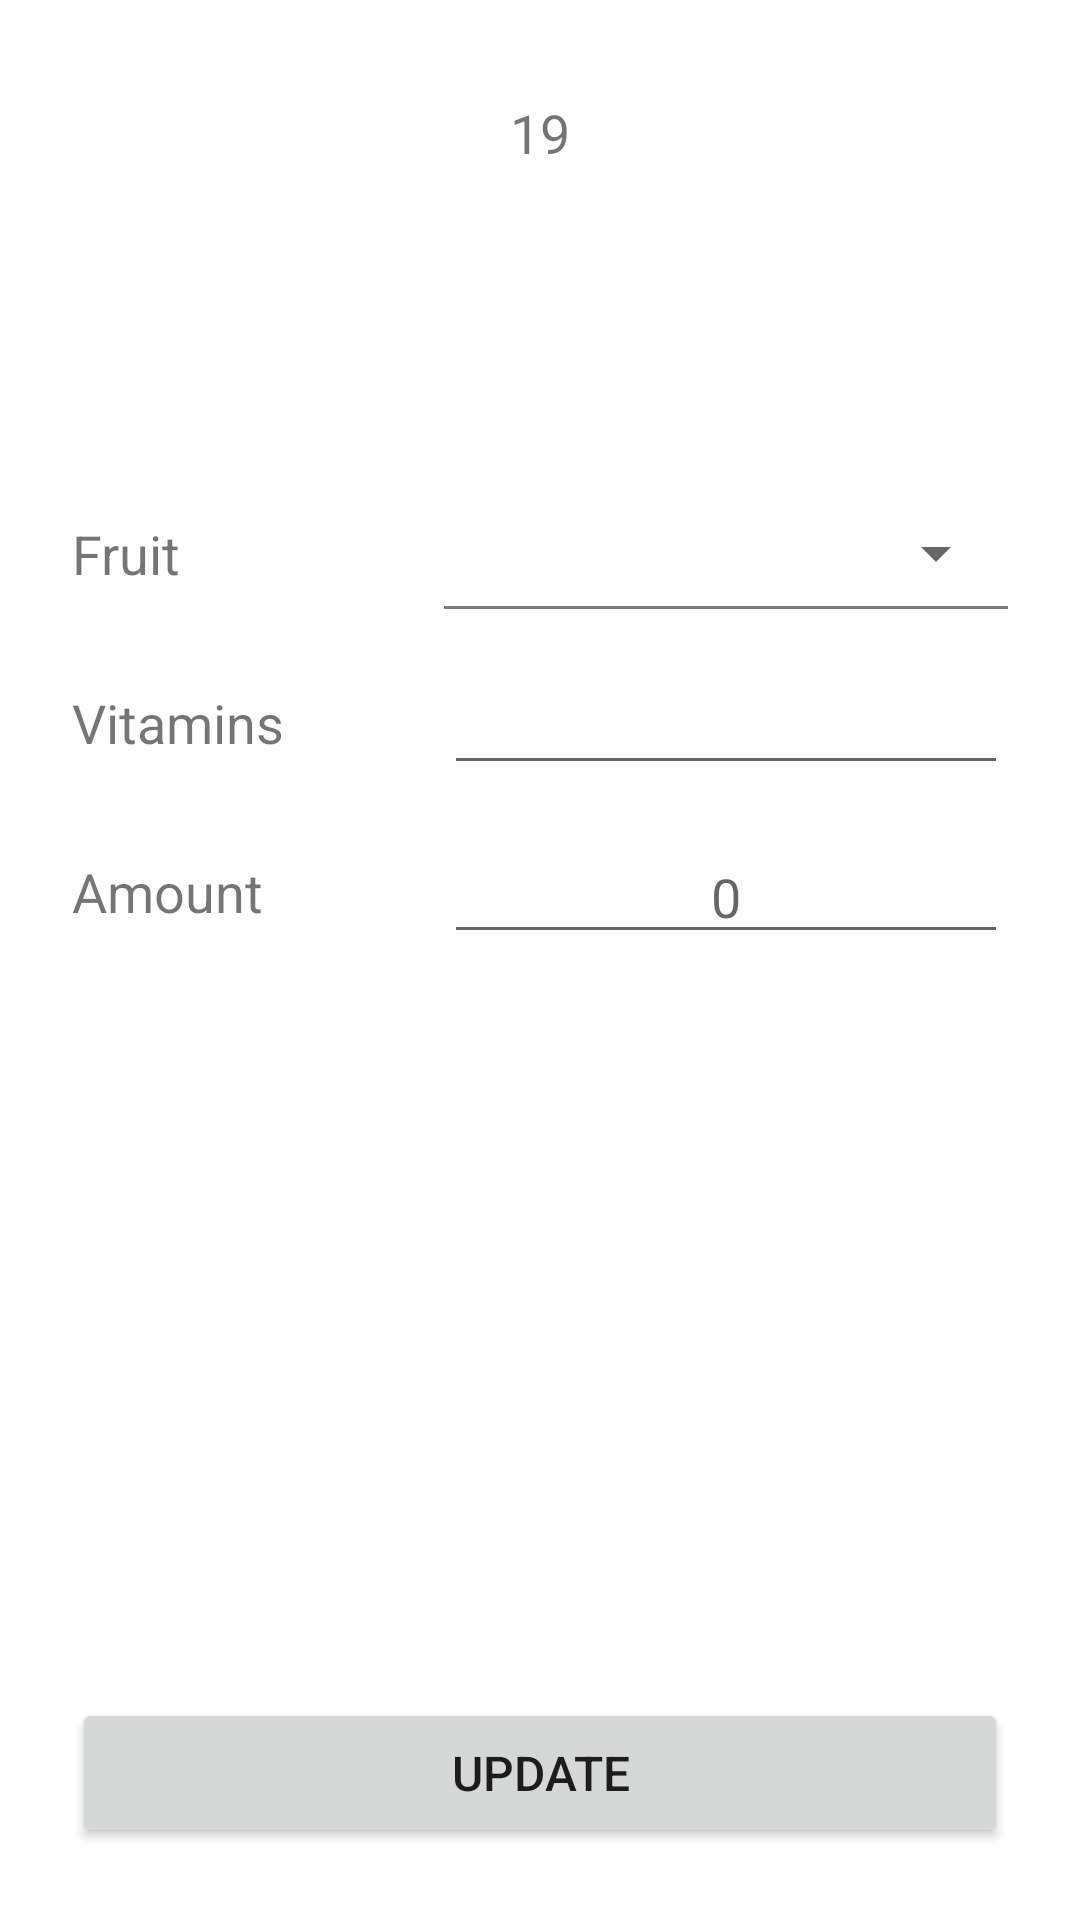

The Android layout XML behind this screen, and the referenced resources:
<!-- AndroidManifest.xml: application theme Theme.FruitsDiary -->
<!-- res/layout/fragment_entry_detail.xml -->
<?xml version="1.0" encoding="utf-8"?>
<androidx.constraintlayout.widget.ConstraintLayout
    xmlns:android="http://schemas.android.com/apk/res/android"
    android:layout_width="match_parent"
    android:layout_height="match_parent"
    xmlns:app="http://schemas.android.com/apk/res-auto">

    <TextView
        android:id="@+id/dateTextView"
        android:layout_width="match_parent"
        android:layout_height="wrap_content"
        android:textSize="18sp"
        android:text="19"
        android:gravity="center_horizontal"
        android:layout_marginTop="32dp"
        app:layout_constraintTop_toTopOf="parent"
        app:layout_constraintStart_toStartOf="parent"
        app:layout_constraintEnd_toEndOf="parent"/>

    <ImageView
        android:id="@+id/fruitImageView"
        android:layout_width="80dp"
        android:layout_height="60dp"
        android:layout_marginTop="32dp"
        android:scaleType="fitXY"
        android:src="@drawable/ic_launcher_background"
        app:layout_constraintTop_toBottomOf="@+id/dateTextView"
        app:layout_constraintStart_toStartOf="parent"
        app:layout_constraintEnd_toEndOf="parent" />

    <TextView
        android:id="@+id/fruitPrompt"
        android:layout_width="100dp"
        android:layout_height="wrap_content"
        android:text="Fruit"
        android:textSize="18sp"
        android:layout_marginStart="24dp"
        android:layout_marginTop="24dp"
        app:layout_constraintStart_toStartOf="parent"
        app:layout_constraintTop_toBottomOf="@+id/fruitImageView"/>

    <Spinner
        android:id="@+id/fruitSpinner"
        android:layout_width="0dp"
        android:layout_height="35dp"
        android:gravity="center_horizontal"
        android:layout_marginStart="24dp"
        android:layout_marginEnd="24dp"
        app:layout_constraintEnd_toEndOf="parent"
        app:layout_constraintStart_toEndOf="@+id/fruitPrompt"
        app:layout_constraintTop_toTopOf="@+id/fruitPrompt"
        app:layout_constraintBottom_toBottomOf="@+id/fruitPrompt"/>

    <View
        android:id="@+id/viewSeparator"
        android:layout_width="0dp"
        android:layout_height="1dp"
        android:background="#7C7C7C"
        app:layout_constraintTop_toBottomOf="@+id/fruitSpinner"
        app:layout_constraintStart_toStartOf="@+id/fruitSpinner"
        app:layout_constraintEnd_toEndOf="@+id/fruitSpinner" />

    <TextView
        android:id="@+id/vitaminsPrompt"
        android:layout_width="100dp"
        android:layout_height="wrap_content"
        android:text="Vitamins"
        android:textSize="18sp"
        android:layout_marginStart="24dp"
        android:layout_marginTop="32dp"
        app:layout_constraintStart_toStartOf="parent"
        app:layout_constraintTop_toBottomOf="@+id/fruitPrompt"/>

    <EditText
        android:id="@+id/vitaminsEditText"
        android:layout_width="0dp"
        android:layout_height="wrap_content"
        android:gravity="center_horizontal"
        android:layout_marginStart="24dp"
        android:layout_marginEnd="24dp"
        app:layout_constraintEnd_toEndOf="parent"
        app:layout_constraintStart_toEndOf="@+id/vitaminsPrompt"
        app:layout_constraintTop_toTopOf="@+id/vitaminsPrompt"
        app:layout_constraintBottom_toBottomOf="@+id/vitaminsPrompt"/>

    <Button
        android:id="@+id/updateButton"
        android:layout_width="0dp"
        android:layout_height="50dp"
        app:layout_constraintStart_toStartOf="parent"
        app:layout_constraintEnd_toEndOf="parent"
        app:layout_constraintBottom_toBottomOf="parent"
        android:text="Update"
        android:textSize="16sp"
        android:layout_marginStart="24dp"
        android:layout_marginEnd="24dp"
        android:layout_marginBottom="24dp" />

    <TextView
        android:id="@+id/amountPrompt"
        android:layout_width="100dp"
        android:layout_height="wrap_content"
        android:text="Amount"
        android:textSize="18sp"
        android:layout_marginStart="24dp"
        android:layout_marginTop="32dp"
        app:layout_constraintStart_toStartOf="parent"
        app:layout_constraintTop_toBottomOf="@+id/vitaminsPrompt"/>

    <EditText
        android:id="@+id/amountEditText"
        android:layout_width="0dp"
        android:layout_height="wrap_content"
        android:hint="0"
        android:gravity="center_horizontal"
        android:layout_marginStart="24dp"
        android:layout_marginEnd="24dp"
        app:layout_constraintEnd_toEndOf="parent"
        app:layout_constraintStart_toEndOf="@+id/amountPrompt"
        app:layout_constraintTop_toTopOf="@+id/amountPrompt"
        app:layout_constraintBottom_toBottomOf="@+id/amountPrompt" />

</androidx.constraintlayout.widget.ConstraintLayout>
<!-- resources referenced by this layout -->
<resources>
  <style name="Theme.FruitsDiary" parent="Theme.MaterialComponents.DayNight.DarkActionBar">
          
          <item name="colorPrimary">@color/purple_500</item>
          <item name="colorPrimaryVariant">@color/purple_700</item>
          <item name="colorOnPrimary">@color/white</item>
          
          <item name="colorSecondary">@color/teal_200</item>
          <item name="colorSecondaryVariant">@color/teal_700</item>
          <item name="colorOnSecondary">@color/black</item>
          
          <item name="android:statusBarColor" tools:targetApi="l">?attr/colorPrimaryVariant</item>
          
      </style>
  <!-- not gathered from this repository: default colours our renderer supplied (Android Studio template values) -->
  <color name="purple_500">#FF6200EE</color>
  <color name="purple_700">#FF3700B3</color>
  <color name="teal_200">#FF03DAC5</color>
  <color name="teal_700">#FF018786</color>
  <color name="black">#FF000000</color>
  <color name="white">#FFFFFFFF</color>
</resources>
